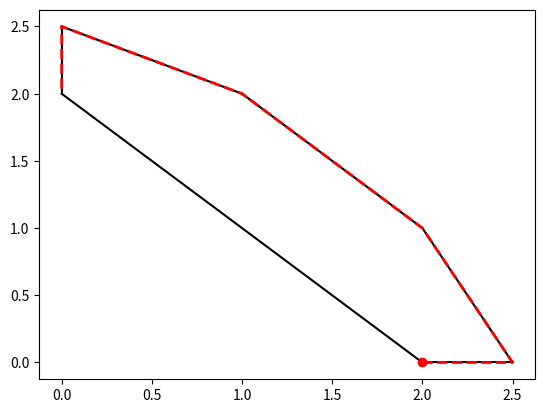

Write the Python code that produced this figure.
import matplotlib
matplotlib.use('Agg')
import matplotlib.pyplot as plot
import numpy, scipy
from scipy.spatial import ConvexHull

def random_2d_convex_hull():
  points = numpy.random.rand(30, 2)
  hull = ConvexHull(points)
  
  plot.plot(points[:,0], points[:,1], 'o')
  for simplex in hull.simplices:
    plot.plot(points[simplex, 0], points[simplex, 1], 'k-')
  plot.plot(points[hull.vertices,0], points[hull.vertices,1], 'r--', lw=2)
  plot.plot(points[hull.vertices[0],0], points[hull.vertices[0],1], 'ro')
  # plot.show()
  plot.savefig("random_2d_convex_hull.png")
  plot.gcf().clear()

def stability_region_mds_4_2():
  points = numpy.array([
    [2.5, 0], [0, 2.5], [2, 0], [0, 2], [2, 1], [1, 2] ] )
  hull = ConvexHull(points)
  
  for simplex in hull.simplices:
    plot.plot(points[simplex, 0], points[simplex, 1], 'k-')
  plot.plot(points[hull.vertices,0], points[hull.vertices,1], 'r--', lw=2)
  plot.plot(points[hull.vertices[0],0], points[hull.vertices[0],1], 'ro')
  # plot.show()
  plot.savefig("stability_region_mds_4_2.png")
  plot.gcf().clear()

if __name__ == "__main__":
  # random_2d_convex_hull()
  stability_region_mds_4_2()
